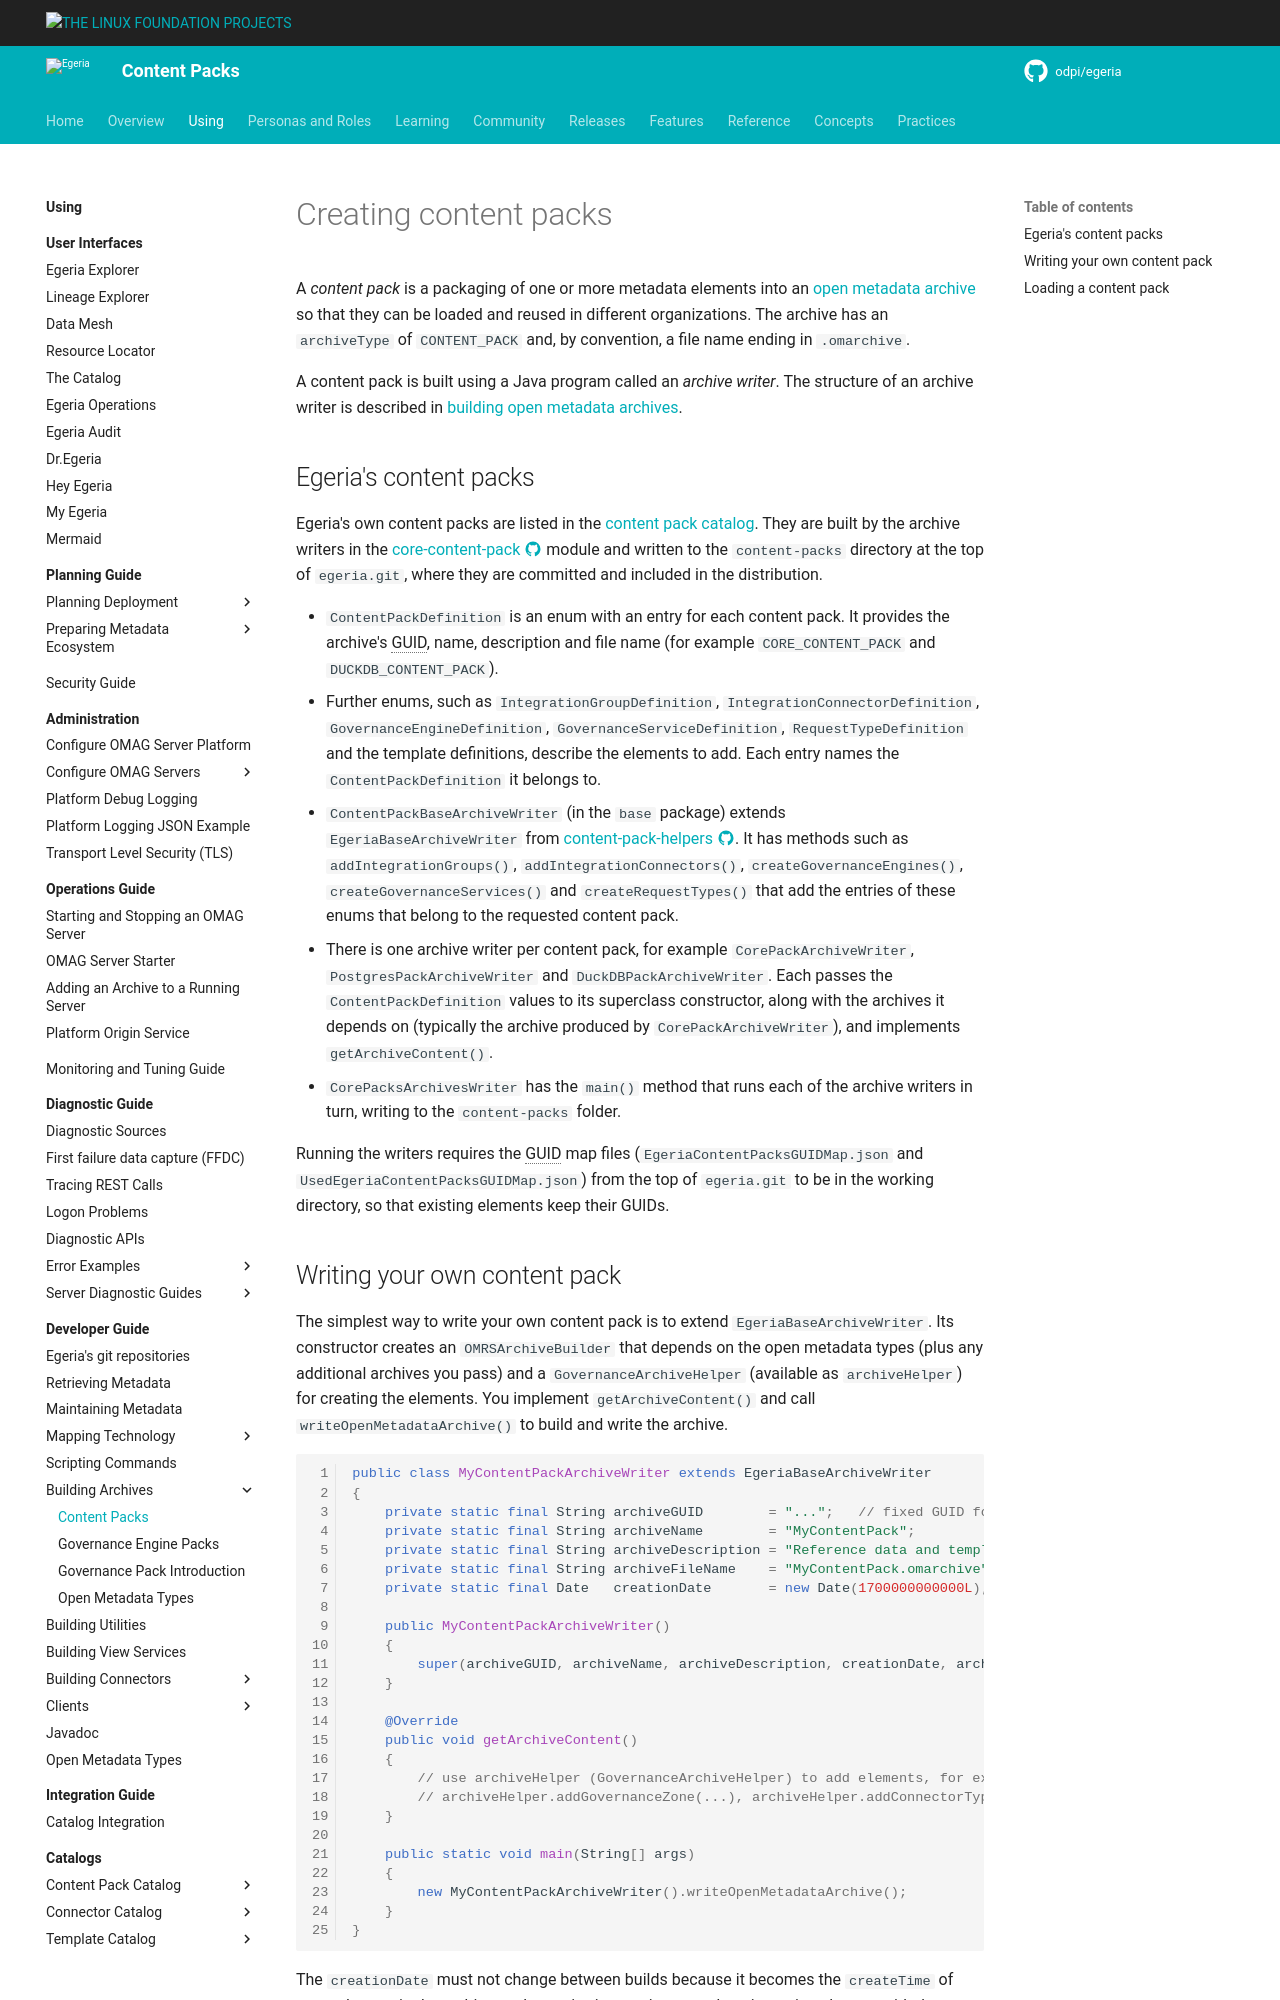

repository: odpi/egeria-docs · page: guides/developer/open-metadata-archives/creating-content-packs/index.html · generator: mkdocs

<!-- SPDX-License-Identifier: CC-BY-4.0 -->
<!-- Copyright Contributors to the ODPi Egeria project 2020. -->

# Creating content packs

A *content pack* is a packaging of one or more metadata elements into an [open metadata archive](/concepts/open-metadata-archive) so that they can be loaded and reused in different organizations.  The archive has an `archiveType` of `CONTENT_PACK` and, by convention, a file name ending in `.omarchive`.

A content pack is built using a Java program called an *archive writer*.  The structure of an archive writer is described in [building open metadata archives](/guides/developer/#building-open-metadata-archives).

## Egeria's content packs

Egeria's own content packs are listed in the [content pack catalog](/content-packs).  They are built by the archive writers in the [core-content-pack :material-github:](https://github.com/odpi/egeria/tree/main/open-metadata-resources/open-metadata-archives/core-content-pack){ target=gh } module and written to the `content-packs` directory at the top of `egeria.git`, where they are committed and included in the distribution.

* `ContentPackDefinition` is an enum with an entry for each content pack.  It provides the archive's GUID, name, description and file name (for example `CORE_CONTENT_PACK` and `DUCKDB_CONTENT_PACK`).
* Further enums, such as `IntegrationGroupDefinition`, `IntegrationConnectorDefinition`, `GovernanceEngineDefinition`, `GovernanceServiceDefinition`, `RequestTypeDefinition` and the template definitions, describe the elements to add.  Each entry names the `ContentPackDefinition` it belongs to.
* `ContentPackBaseArchiveWriter` (in the `base` package) extends `EgeriaBaseArchiveWriter` from [content-pack-helpers :material-github:](https://github.com/odpi/egeria/tree/main/open-metadata-resources/open-metadata-archives/content-pack-helpers){ target=gh }.  It has methods such as `addIntegrationGroups()`, `addIntegrationConnectors()`, `createGovernanceEngines()`, `createGovernanceServices()` and `createRequestTypes()` that add the entries of these enums that belong to the requested content pack.
* There is one archive writer per content pack, for example `CorePackArchiveWriter`, `PostgresPackArchiveWriter` and `DuckDBPackArchiveWriter`.  Each passes the `ContentPackDefinition` values to its superclass constructor, along with the archives it depends on (typically the archive produced by `CorePackArchiveWriter`), and implements `getArchiveContent()`.
* `CorePacksArchivesWriter` has the `main()` method that runs each of the archive writers in turn, writing to the `content-packs` folder.

Running the writers requires the GUID map files (`EgeriaContentPacksGUIDMap.json` and `UsedEgeriaContentPacksGUIDMap.json`) from the top of `egeria.git` to be in the working directory, so that existing elements keep their GUIDs.
